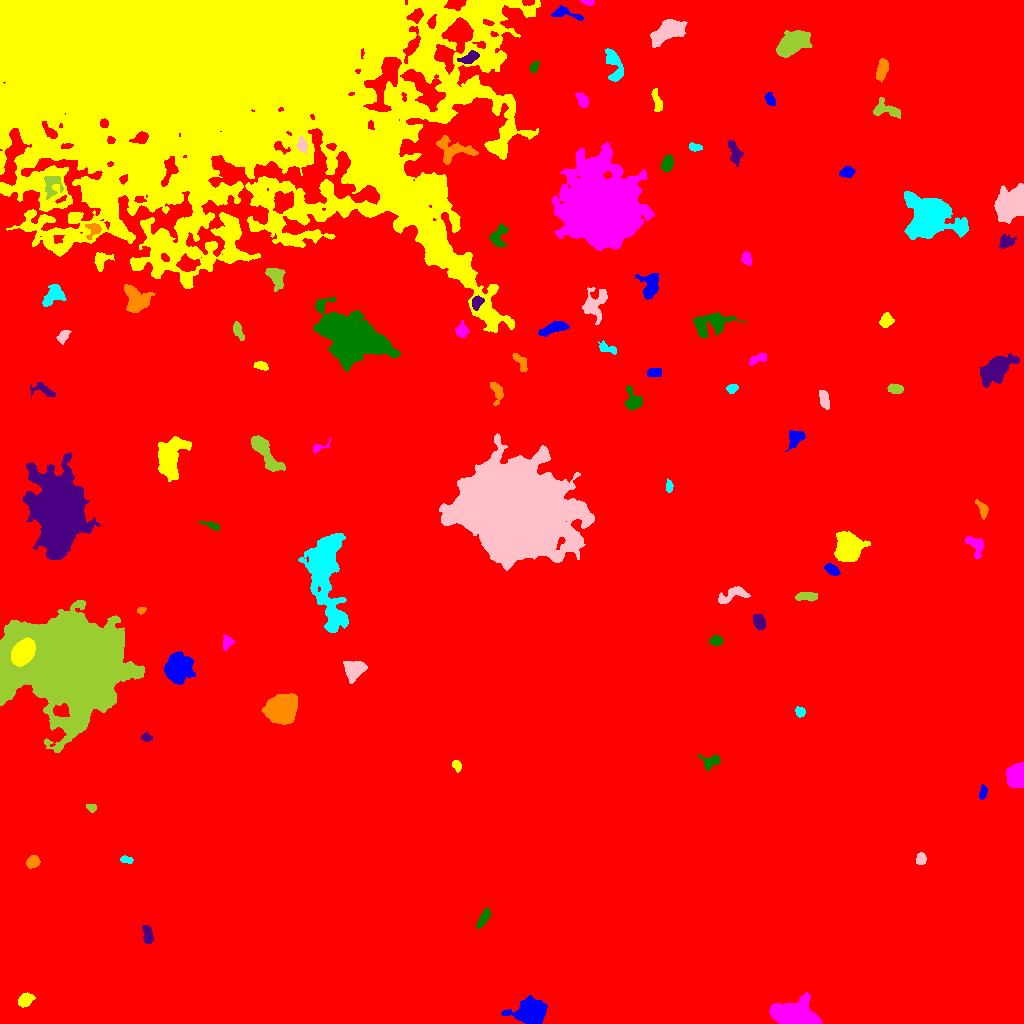

The file beside this chart, header and first rows:
ID, X, Y, A, B, theta, total_flux, mu_max, mu_median, mu_mean, R_fwhm, R_e, R10, R90, x_start, x_end, y_start, y_end, area, greylevel
0, 521, 523, 299.3, 264.1, 0.6423, 5572103, 27.0, 6.0, 6.284, 126.1, 272.8, 104.2, 433.9, 0, 1023, 0, 1023, 886698, 6.284
1, 530.9, 11.86, 6.312, 5.082, 0.1551, 13318, 60.0, 12.0, 17.8, 7.611, 6.77, 2.706, 11.45, 501, 547, 0, 28, 748, 30.8
2, 25.87, 24.09, 3.788, 2.839, 0.5091, 1191, 14.0, 6.0, 6.403, 4.918, 4.107, 1.596, 6.676, 18, 35, 16, 31, 186, 18.4
3, 794.8, 7.883, 10.07, 4.853, -0.2073, 24390, 72.0, 19.0, 24.39, 9.641, 8.33, 3.385, 13.59, 769, 822, 0, 31, 1000, 37.39
4, 483.6, 105.4, 5.288, 1.961, 1.02, 672.0, 9.0, 4.0, 3.953, 4.107, 3.909, 1.596, 6.358, 476, 490, 95, 115, 170, 16.95
5, 147.5, 88.79, 4.943, 2.251, -1.388, 748.0, 8.0, 5.0, 4.426, 6.129, 4.334, 1.784, 6.433, 142, 153, 80, 98, 169, 17.43
6, 33.14, 161.7, 3.056, 2.589, 0.6406, 1394, 22.0, 8.0, 9.111, 4.26, 3.568, 1.382, 5.726, 26, 40, 155, 168, 153, 22.11
7, 125.6, 163.8, 3.107, 1.674, -0.1735, 335.0, 9.0, 3.0, 3.851, 2.932, 2.821, 1.128, 4.478, 120, 133, 160, 168, 87, 16.85
8, 920.6, 164.3, 2.902, 2.271, 1.447, 623.0, 10.0, 5.0, 5.417, 4.754, 3.338, 1.382, 4.983, 916, 926, 159, 171, 115, 18.42
9, 91.46, 215.4, 2.297, 1.829, -0.3983, 348.0, 14.0, 4.0, 4.519, 2.257, 2.523, 0.7979, 4.146, 86, 96, 211, 219, 77, 17.52
10, 888.2, 236.6, 3.011, 2.682, 1.225, 526.0, 8.0, 4.0, 3.653, 4.951, 3.613, 1.493, 5.499, 882, 895, 228, 242, 144, 17.65
11, 982.8, 230.9, 3.749, 1.69, 1.39, 365.0, 7.0, 4.0, 3.65, 4.146, 3.241, 1.262, 4.853, 979, 987, 224, 239, 100, 16.65
12, 456.6, 258, 2.608, 1.878, -1.127, 260.0, 7.0, 3.0, 2.796, 3.038, 2.764, 0.9772, 4.442, 452, 461, 251, 263, 93, 16.8
13, 1016, 247.1, 5.007, 4.039, -1.468, 7214, 43.0, 17.0, 18.13, 7.181, 5.781, 2.326, 9.009, 1006, 1023, 236, 261, 398, 31.13
14, 710.9, 261.8, 4.93, 3.289, 0.3646, 641.0, 6.0, 3.0, 3.287, 6.257, 4.478, 1.871, 6.794, 698, 720, 253, 269, 195, 16.29
15, 146.5, 286, 2.419, 1.873, -0.2145, 373.0, 10.0, 4.0, 4.549, 3.385, 2.646, 0.9772, 4.297, 141, 152, 282, 291, 82, 18.55
16, 281.9, 314.6, 6.537, 5.925, 0.4194, 19002, 65.0, 17.0, 21.92, 8.686, 7.838, 3.141, 12.87, 261, 297, 299, 330, 867, 34.92
17, 800.3, 311.3, 2.225, 2.04, -1.048, 302.0, 8.0, 3.0, 3.179, 3.613, 2.764, 1.128, 4.297, 795, 805, 306, 317, 95, 17.18
18, 354.2, 354.2, 5.284, 4.082, 0.4931, 2034, 13.0, 5.0, 5.666, 6.979, 5.642, 2.257, 8.722, 343, 367, 340, 362, 359, 19.67
19, 68.22, 357.8, 26.53, 19.37, -0.2632, 326880, 182.0, 19.0, 29.69, 13.45, 25.08, 8.234, 44.75, 0, 144, 271, 423, 11011, 41.69
20, 977, 360.2, 5.74, 2.9, 1.254, 806.0, 7.0, 3.0, 3.43, 5.971, 4.853, 1.954, 7.527, 969, 984, 349, 372, 235, 16.43
21, 177.7, 354.9, 7.046, 6.333, -1.554, 4726, 15.0, 6.0, 6.519, 9.39, 8.215, 3.338, 12.98, 164, 195, 339, 372, 725, 19.52
22, 22.65, 370.9, 6.011, 4.27, 0.9519, 12083, 59.0, 20.0, 22.42, 7.527, 6.507, 2.585, 10.45, 11, 35, 357, 386, 539, 86.42
23, 227.4, 381.1, 3.309, 2.65, 1.208, 420.0, 7.0, 3.0, 3.231, 3.989, 3.523, 1.382, 5.585, 223, 234, 373, 389, 130, 16.23
24, 715.9, 382.5, 3.148, 2.203, 0.0278, 660.0, 11.0, 5.0, 5.323, 4.184, 3.385, 1.262, 5.262, 709, 723, 378, 388, 124, 18.32
25, 759, 401.7, 3.967, 2.552, -1.179, 891.0, 11.0, 5.0, 5.121, 5.109, 4.184, 1.596, 6.383, 753, 765, 393, 409, 174, 18.12
26, 140.9, 412.9, 1.842, 1.389, 0.1914, 205.0, 9.0, 2.0, 3.475, 2.764, 2.034, 0.7979, 3.241, 137, 146, 409, 416, 59, 17.47
27, 325.3, 452.7, 27.01, 7.908, -1.442, 19278, 38.0, 6.0, 8.579, 9.062, 11.99, 4.26, 22.34, 298, 348, 391, 490, 2247, 20.58
28, 732.7, 428.8, 8.666, 3.219, 0.3134, 899.0, 7.0, 3.0, 3.177, 5.89, 5.352, 2.034, 8.349, 718, 750, 420, 437, 283, 16.18
29, 806.5, 426.5, 6.091, 2.126, -0.01005, 539.0, 6.0, 3.0, 3.028, 5.863, 4.26, 1.596, 6.628, 795, 817, 422, 431, 178, 16.03
30, 170.1, 440, 2.223, 1.682, 0.08023, 296.0, 11.0, 3.0, 3.566, 2.764, 2.394, 0.7979, 3.909, 164, 175, 436, 444, 83, 17.57
31, 831.6, 454, 3.58, 1.987, -0.5644, 488.0, 9.0, 3.0, 3.437, 3.989, 3.385, 1.382, 5.382, 824, 840, 448, 460, 142, 17.44
32, 848, 474.9, 6.043, 5.868, 1.071, 20290, 80.0, 21.0, 27.42, 8.176, 7.247, 2.877, 12.09, 834, 870, 462, 492, 740, 38.42
33, 976, 478.3, 5.658, 3.575, -1.007, 1158, 10.0, 4.0, 4.805, 6.103, 4.853, 1.954, 7.632, 965, 983, 465, 487, 241, 17.8
34, 212, 497.8, 4.809, 1.468, -0.3166, 329.0, 7.0, 3.0, 3.133, 3.742, 3.09, 1.128, 4.886, 199, 219, 493, 502, 105, 16.13
35, 59.42, 512.2, 17.02, 10.31, -1.466, 85484, 102.0, 11.0, 20.19, 12.58, 14.61, 5.441, 27.79, 23, 100, 464, 571, 4234, 32.19
36, 982.7, 514.7, 4.414, 2.188, -1.101, 458.0, 7.0, 3.0, 3.203, 4.184, 3.568, 1.382, 5.809, 975, 988, 504, 524, 143, 16.2
37, 669, 536.7, 2.709, 1.491, -1.57, 279.0, 8.0, 3.0, 3.361, 3.385, 2.523, 0.9772, 4.029, 666, 673, 531, 545, 83, 17.36
38, 512.9, 512.8, 25.8, 19.83, -0.3998, 315486, 113.0, 18.0, 28.2, 23.17, 26.64, 10.05, 47.34, 439, 594, 453, 590, 11187, 42.2
39, 264.5, 572.2, 11.09, 3.401, -0.9689, 2728, 17.0, 4.0, 5.186, 5.557, 6.257, 2.326, 10.85, 251, 285, 552, 588, 526, 18.19
40, 134.7, 568.2, 4.192, 2.171, 1.185, 557.0, 8.0, 4.0, 3.713, 4.951, 3.868, 1.493, 5.917, 129, 141, 560, 575, 150, 16.71
41, 796.3, 585.4, 5.025, 3.141, 0.8761, 869.0, 9.0, 4.0, 3.862, 5.015, 4.549, 1.784, 7.203, 785, 805, 572, 593, 225, 16.86
42, 170.4, 564.1, 11.31, 5.8, 1.278, 5034, 18.0, 5.0, 5.853, 7.334, 8.612, 3.192, 14.06, 158, 191, 542, 587, 860, 19.85
43, 317.5, 575.7, 3.745, 1.823, 0.3832, 265.0, 10.0, 2.0, 2.573, 2.706, 2.459, 0.7979, 4.146, 313, 330, 570, 586, 103, 17.57
44, 633.9, 622.6, 5.261, 3.71, -1.158, 1136, 11.0, 4.0, 4.239, 4.514, 4.72, 1.871, 7.858, 625, 642, 613, 638, 268, 17.24
45, 44.65, 632.5, 6.717, 2.744, -0.3541, 596.0, 8.0, 3.0, 3.137, 4.478, 3.989, 1.596, 6.628, 30, 55, 625, 641, 190, 16.14
46, 496.3, 632.3, 6.239, 2.715, -1.263, 461.0, 6.0, 2.0, 2.439, 5.015, 4.146, 1.493, 6.531, 490, 503, 618, 641, 189, 17.44
47, 732.2, 635.2, 2.56, 2.01, 0.2574, 354.0, 9.0, 3.5, 3.688, 3.241, 2.821, 0.9772, 4.514, 726, 738, 630, 639, 96, 17.69
48, 823.9, 624.5, 4.498, 2.075, -1.29, 891.0, 16.0, 5.0, 5.241, 3.523, 3.827, 1.382, 6.232, 819, 829, 614, 633, 170, 18.24
49, 895.5, 634.7, 3.74, 2.218, -0.09947, 690.0, 10.0, 5.0, 4.964, 4.918, 3.785, 1.493, 5.781, 887, 903, 630, 640, 139, 19.96
50, 211.4, 658.2, 7.844, 3.878, 0.9309, 1702, 13.0, 4.0, 4.32, 5.015, 5.781, 2.111, 9.441, 199, 224, 640, 671, 394, 19.32
51, 655.5, 651.1, 3.647, 2.12, 0.08612, 545.0, 9.0, 4.0, 4.258, 4.37, 3.523, 1.382, 5.352, 647, 661, 647, 655, 128, 18.26
52, 260.9, 658, 3.377, 1.987, -0.2688, 396.0, 7.0, 3.0, 3.568, 4.184, 3.29, 1.262, 5.078, 253, 268, 653, 662, 111, 16.57
53, 756.8, 664.1, 5.27, 1.901, 0.3804, 316.0, 6.0, 2.0, 2.179, 4.297, 3.568, 1.262, 5.499, 749, 766, 658, 670, 145, 16.18
54, 354, 686, 16.69, 9.346, -0.4469, 45469, 60.0, 11.0, 16, 12.5, 13.49, 5.109, 24.46, 313, 400, 652, 726, 2842, 31
55, 994.6, 653, 8.055, 4.461, 0.6962, 5704, 25.0, 6.0, 7.955, 7.114, 7.092, 2.764, 12.14, 980, 1019, 636, 670, 717, 20.96
56, 520.9, 661.4, 5.567, 2.41, -0.9653, 517.0, 6.0, 3.0, 3.231, 5.836, 4.107, 1.596, 6.283, 512, 527, 652, 670, 160, 21.23
57, 607.2, 674.9, 5.032, 2.217, -0.3354, 381.0, 5.0, 3.0, 2.646, 5.14, 3.827, 1.493, 5.754, 598, 616, 669, 683, 144, 16.65
58, 63.51, 687.5, 3.857, 2.266, 0.9501, 443.0, 6.0, 3.0, 3.434, 5.171, 3.613, 1.493, 5.614, 56, 71, 679, 693, 129, 17.43
59, 238, 692.1, 4.668, 2.011, -1.155, 574.0, 9.0, 4.0, 3.905, 4.26, 3.742, 1.493, 5.863, 233, 244, 683, 702, 147, 19.9
... 44 more rows
